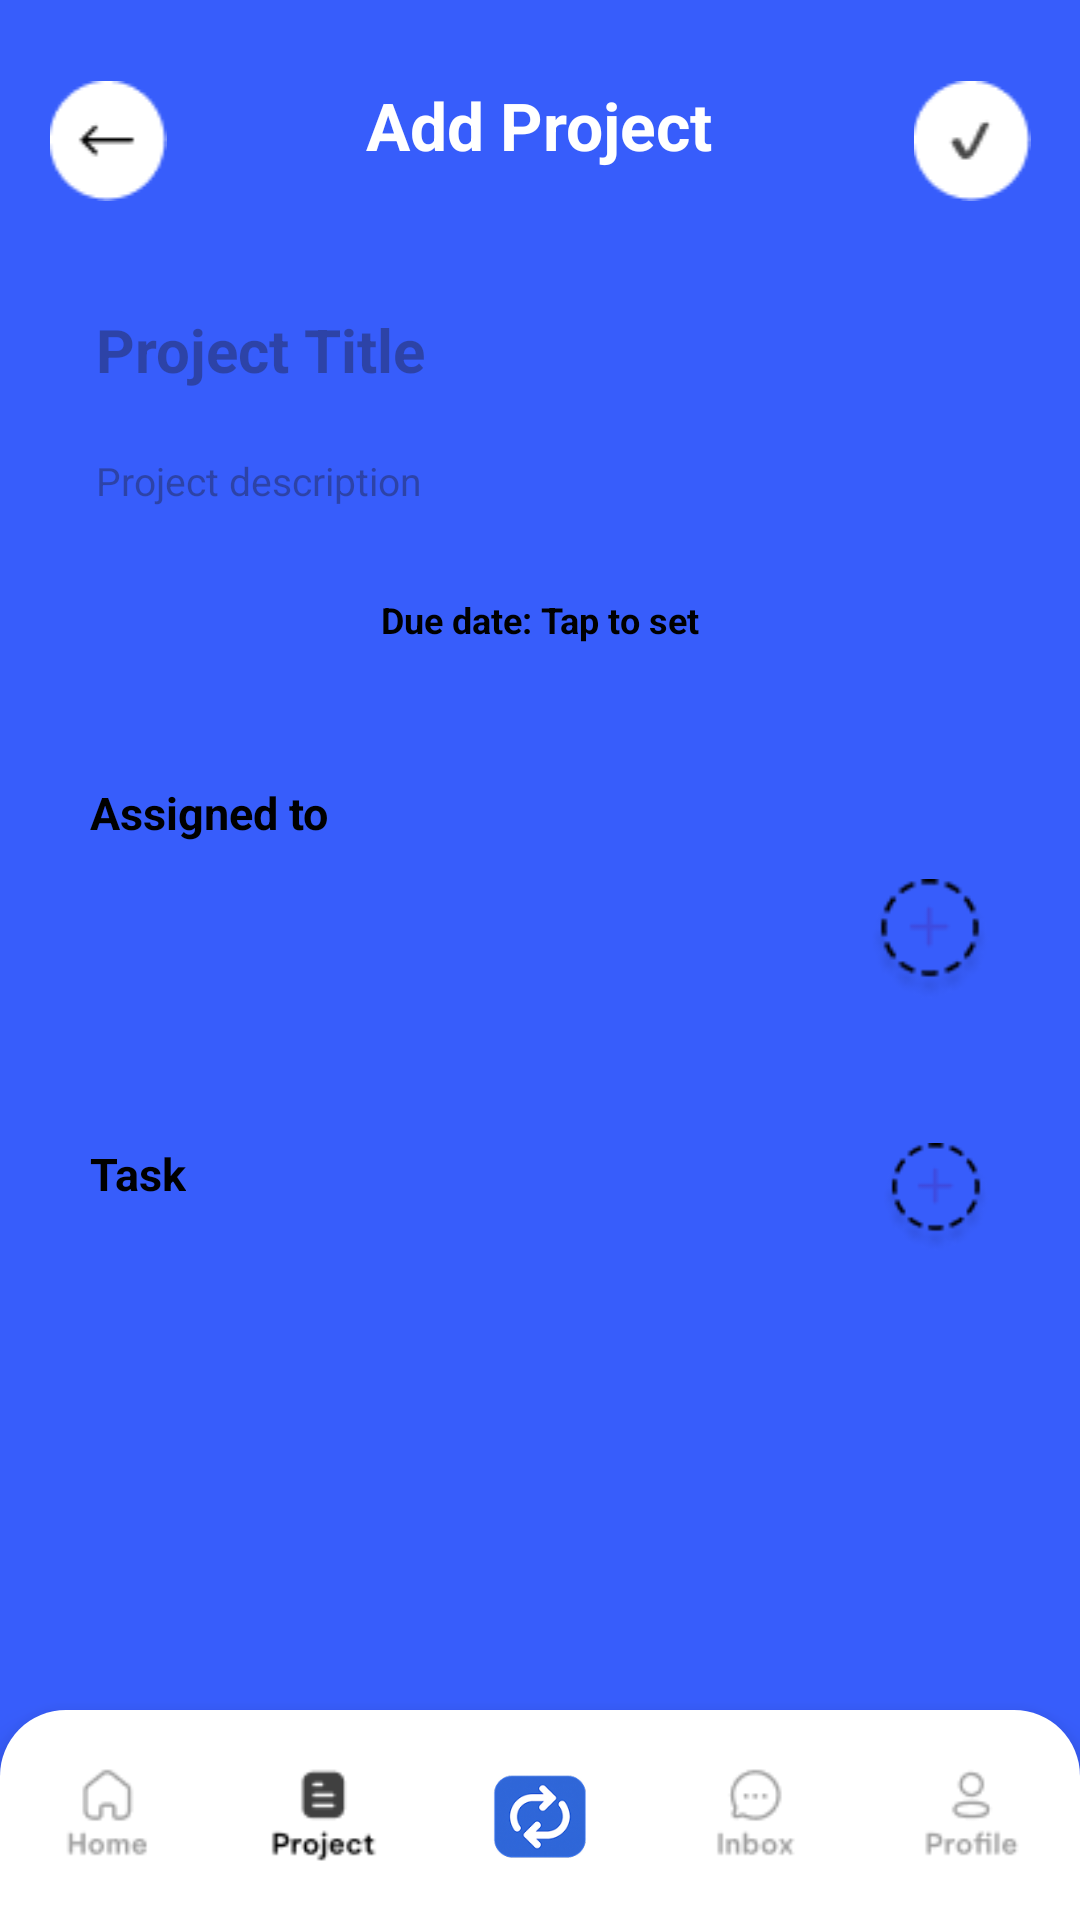

Reconstruct the res/layout file that produces this screen, plus the resources it refers to.
<!-- AndroidManifest.xml: application theme Theme.Teamflow -->
<!-- res/layout/activity_add_edit_project.xml -->
<?xml version="1.0" encoding="utf-8"?>
<RelativeLayout xmlns:android="http://schemas.android.com/apk/res/android"
    xmlns:tools="http://schemas.android.com/tools"
    xmlns:app="http://schemas.android.com/apk/res-auto"
    android:id="@+id/main"
    android:layout_width="match_parent"
    android:layout_height="match_parent"
    android:background="@color/bluebg"
    android:paddingTop="15dp"
    tools:context=".add_edit_project">

    
    <RelativeLayout
        android:id="@+id/topBar"
        android:layout_width="match_parent"
        android:layout_height="64dp"
        android:paddingStart="16dp"
        android:paddingEnd="16dp"
        android:gravity="center_vertical">

        <ImageView
            android:id="@+id/btnBack"
            android:layout_width="40dp"
            android:layout_height="40dp"
            android:layout_alignParentStart="true"
            android:src="@drawable/back_arrow" />

        <TextView
            android:id="@+id/title"
            android:layout_width="wrap_content"
            android:layout_height="wrap_content"
            android:layout_centerHorizontal="true"
            android:text="Add Project"
            android:textColor="@color/white"
            android:textSize="22sp"
            android:textStyle="bold" />

        <ImageView
            android:id="@+id/btnSave"
            android:layout_width="40dp"
            android:layout_height="40dp"
            android:layout_alignParentEnd="true"
            android:src="@drawable/save_tick" />
    </RelativeLayout>

    
    <ScrollView
        android:id="@+id/scroll"
        android:layout_width="match_parent"
        android:layout_height="0dp"
        android:layout_below="@id/topBar"
        android:layout_above="@+id/bottomNav"
        android:fillViewport="true"
        android:paddingBottom="12dp">

        <LinearLayout
            android:layout_width="match_parent"
            android:layout_height="wrap_content"
            android:orientation="vertical"
            android:paddingStart="16dp"
            android:paddingEnd="16dp">

            
            <LinearLayout
                android:id="@+id/cardProject"
                android:layout_width="match_parent"
                android:layout_height="wrap_content"
                android:orientation="vertical"
                android:background="@drawable/bg_card_round"
                android:padding="16dp"
                android:layout_marginTop="8dp">

                <EditText
                    android:id="@+id/etProjectTitle"
                    android:layout_width="match_parent"
                    android:layout_height="wrap_content"
                    android:hint="Project Title"
                    android:textStyle="bold"
                    android:textSize="20sp"
                    android:textColor="@color/black"
                    android:background="@android:color/transparent"
                    android:padding="0dp" />

                <EditText
                    android:id="@+id/etProjectDesc"
                    android:layout_width="match_parent"
                    android:layout_height="wrap_content"
                    android:layout_marginTop="6dp"
                    android:hint="Project description"
                    android:textSize="13sp"
                    android:textColor="@color/textgrey"
                    android:background="@android:color/transparent"
                    android:padding="0dp"
                    android:minLines="3" />

                <TextView
                    android:id="@+id/tvDueDate"
                    android:layout_width="wrap_content"
                    android:layout_height="wrap_content"
                    android:layout_marginTop="14dp"
                    android:text="Due date: Tap to set"
                    android:textSize="12sp"
                    android:textStyle="bold"
                    android:textColor="@color/black"
                    android:layout_gravity="center_horizontal"/>
            </LinearLayout>

            
            <LinearLayout
                android:id="@+id/cardAssigned"
                android:layout_width="match_parent"
                android:layout_height="wrap_content"
                android:orientation="vertical"
                android:background="@drawable/bg_card_round"
                android:padding="14dp"
                android:layout_marginTop="16dp">

                <TextView
                    android:id="@+id/assignedLabel"
                    android:layout_width="wrap_content"
                    android:layout_height="wrap_content"
                    android:text="Assigned to"
                    android:textStyle="bold"
                    android:textSize="15sp"
                    android:textColor="@color/black"
                    android:paddingBottom="8dp" />

                <LinearLayout
                    android:layout_width="match_parent"
                    android:layout_height="48dp"
                    android:orientation="horizontal"
                    android:gravity="center_vertical">

                    <androidx.recyclerview.widget.RecyclerView
                        android:id="@+id/rvAssignees"
                        android:layout_width="0dp"
                        android:layout_height="48dp"
                        android:layout_weight="1"
                        android:overScrollMode="never"
                        android:clipToPadding="false"
                        android:paddingEnd="8dp"/>

                    <ImageView
                        android:id="@+id/btnAddAssignee"
                        android:layout_width="40dp"
                        android:layout_height="40dp"
                        android:src="@drawable/add_dotted" />
                </LinearLayout>
            </LinearLayout>

            
            <LinearLayout
                android:id="@+id/cardTasks"
                android:layout_width="match_parent"
                android:layout_height="wrap_content"
                android:orientation="vertical"
                android:background="@drawable/bg_card_round"
                android:padding="14dp"
                android:layout_marginTop="16dp"
                android:layout_marginBottom="8dp">

                <RelativeLayout
                    android:layout_width="match_parent"
                    android:layout_height="wrap_content"
                    android:paddingBottom="8dp">

                    <TextView
                        android:id="@+id/taskLabel"
                        android:layout_width="wrap_content"
                        android:layout_height="wrap_content"
                        android:text="Task"
                        android:textStyle="bold"
                        android:textSize="15sp"
                        android:textColor="@color/black" />

                    <ImageView
                        android:id="@+id/btnAddTask"
                        android:layout_width="36dp"
                        android:layout_height="36dp"
                        android:layout_alignParentEnd="true"
                        android:src="@drawable/add_dotted" />
                </RelativeLayout>

                <androidx.recyclerview.widget.RecyclerView
                    android:id="@+id/rvProjectTasks"
                    android:layout_width="match_parent"
                    android:layout_height="wrap_content"
                    android:overScrollMode="never"
                    android:nestedScrollingEnabled="false" />

            </LinearLayout>
        </LinearLayout>
    </ScrollView>

    
    <LinearLayout
        android:id="@+id/bottomNav"
        android:layout_alignParentBottom="true"
        android:layout_width="match_parent"
        android:layout_height="70dp"
        android:orientation="horizontal"
        android:weightSum="5"
        android:background="@drawable/bg_bottom_nav_round"
        android:elevation="8dp"
        android:paddingVertical="8dp">

        <LinearLayout
            android:layout_width="0dp"
            android:layout_height="match_parent"
            android:layout_weight="1"
            android:gravity="center"
            android:orientation="vertical">
            <ImageView
                android:layout_width="match_parent"
                android:layout_height="match_parent"
                android:layout_margin="10dp"
                android:src="@drawable/home_unselect" />
        </LinearLayout>

        <LinearLayout
            android:layout_width="0dp"
            android:layout_height="match_parent"
            android:layout_weight="1"
            android:gravity="center"
            android:orientation="vertical">
            <ImageView
                android:layout_width="match_parent"
                android:layout_height="match_parent"
                android:layout_margin="10dp"
                android:src="@drawable/project_selected" />
        </LinearLayout>

        <LinearLayout
            android:layout_width="0dp"
            android:layout_height="match_parent"
            android:layout_weight="1"
            android:gravity="center"
            android:orientation="vertical">
            <ImageView
                android:layout_width="match_parent"
                android:layout_height="match_parent"
                android:layout_margin="10dp"
                android:src="@drawable/logo_main" />
        </LinearLayout>

        <LinearLayout
            android:layout_width="0dp"
            android:layout_height="match_parent"
            android:layout_weight="1"
            android:gravity="center"
            android:orientation="vertical">
            <ImageView
                android:layout_width="match_parent"
                android:layout_height="match_parent"
                android:layout_margin="10dp"
                android:src="@drawable/inbox_unselect" />
        </LinearLayout>

        <LinearLayout
            android:layout_width="0dp"
            android:layout_height="match_parent"
            android:layout_weight="1"
            android:gravity="center"
            android:orientation="vertical">
            <ImageView
                android:layout_width="match_parent"
                android:layout_height="match_parent"
                android:layout_margin="10dp"
                android:src="@drawable/profile_unselect" />
        </LinearLayout>
    </LinearLayout>

</RelativeLayout>
<!-- resources referenced by this layout -->
<resources>
  <color name="black">#FF000000</color>
  <color name="bluebg">#375DFB</color>
  <color name="textgrey">#8E8E93</color>
  <color name="white">#FFFFFFFF</color>
  <!-- drawable add_dotted: png bitmap (drawable, 1463 bytes) -->
  <!-- drawable back_arrow: png bitmap (drawable, 621 bytes) -->
  <!-- drawable bg_bottom_nav_round (drawable) -->
  <?xml version="1.0" encoding="utf-8"?>
  <shape xmlns:android="http://schemas.android.com/apk/res/android">
      <corners android:topLeftRadius="22dp" android:topRightRadius="22dp" />
      <solid android:color="@color/white" />
  </shape>
  <!-- drawable home_unselect: png bitmap (drawable, 898 bytes) -->
  <!-- drawable inbox_unselect: png bitmap (drawable, 952 bytes) -->
  <!-- drawable logo_main: png bitmap (drawable, 15760 bytes) -->
  <!-- drawable profile_unselect: png bitmap (drawable, 1003 bytes) -->
  <!-- drawable project_selected: png bitmap (drawable, 725 bytes) -->
  <!-- drawable save_tick: png bitmap (drawable, 838 bytes) -->
  <style name="Theme.Teamflow" parent="Base.Theme.Teamflow" />
  <style name="Base.Theme.Teamflow" parent="Theme.Material3.DayNight.NoActionBar">
          
         <item name="colorPrimary">#2F6CE5</item>
      </style>
</resources>
